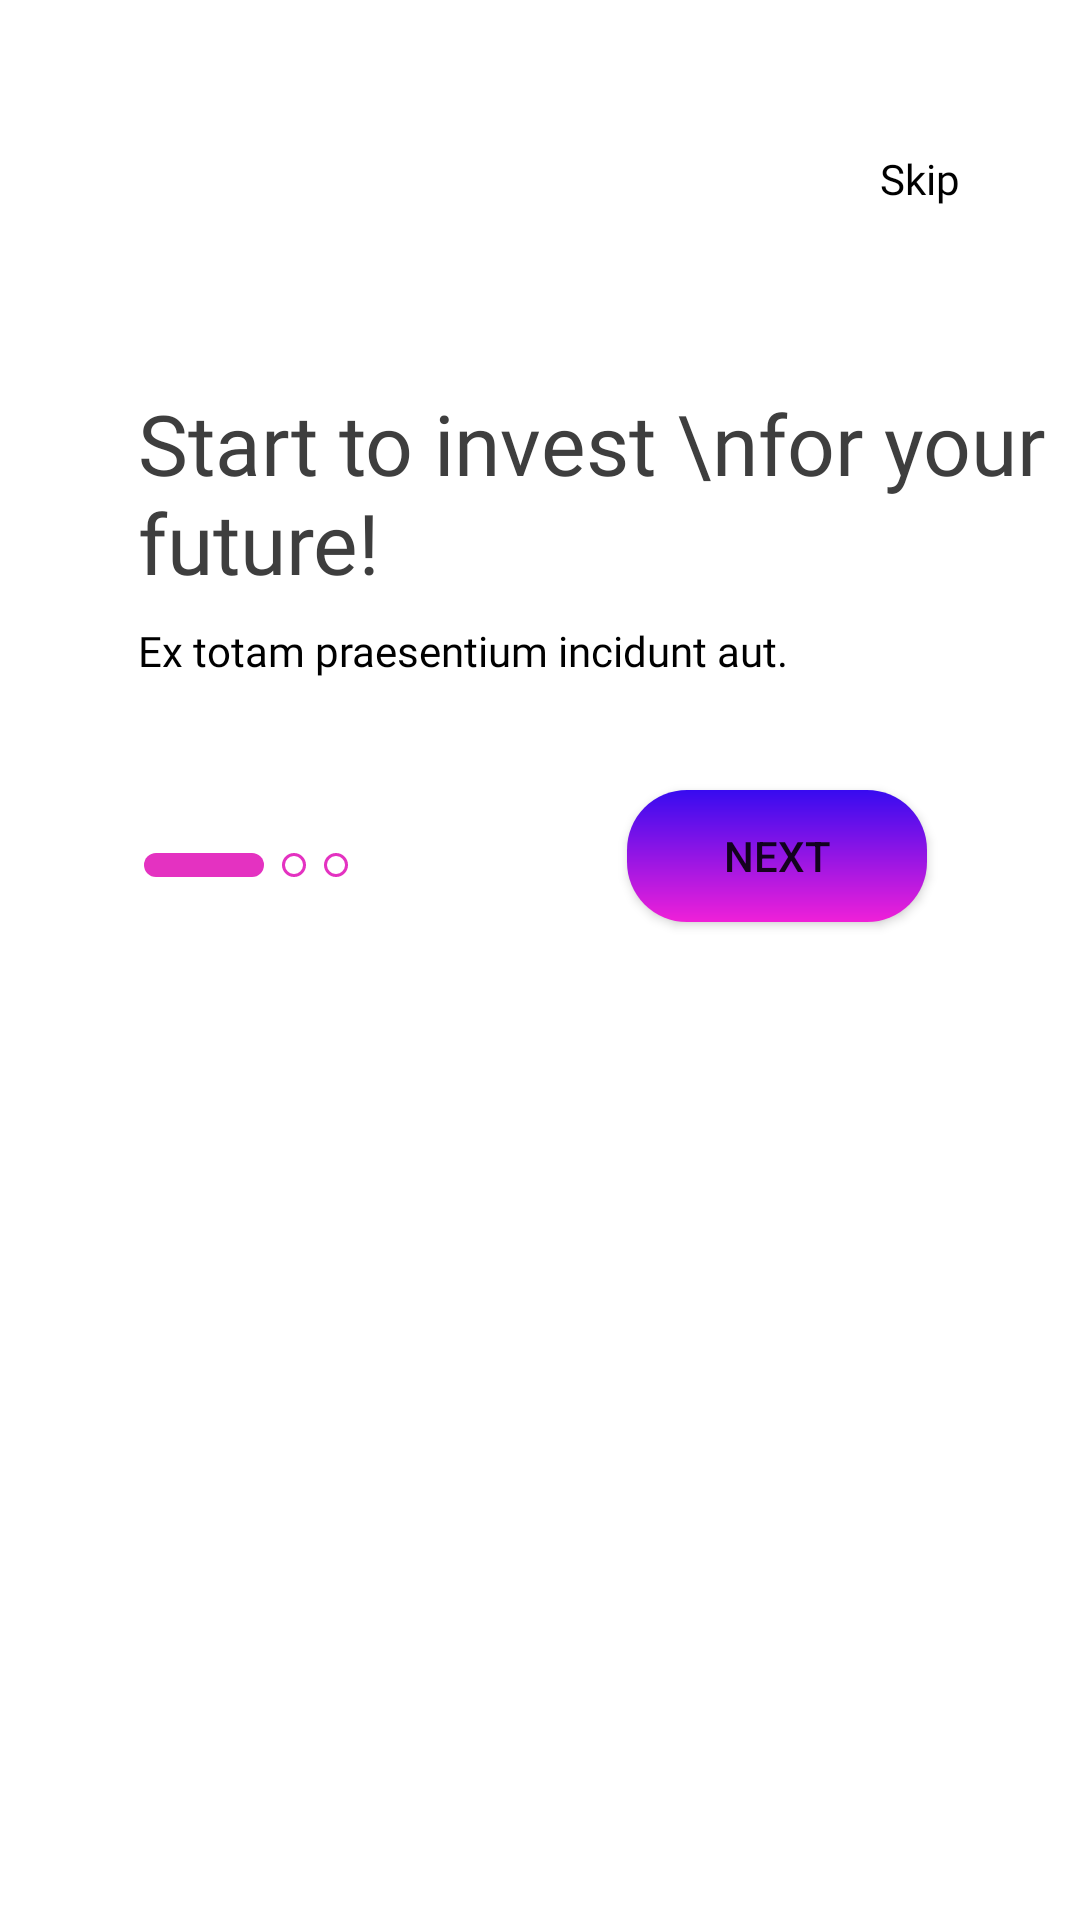

Write the Android layout XML for this screen, with the resource values it uses.
<!-- AndroidManifest.xml: application theme Theme.Exercise_Activity_Fragment_RecyclerView -->
<!-- res/layout/fragment_onboarding1.xml -->
<?xml version="1.0" encoding="utf-8"?>
<androidx.constraintlayout.widget.ConstraintLayout xmlns:android="http://schemas.android.com/apk/res/android"
    xmlns:app="http://schemas.android.com/apk/res-auto"
    xmlns:tools="http://schemas.android.com/tools"
    android:layout_width="match_parent"
    android:layout_height="wrap_content"
    android:background="@color/white"
    tools:context=".fragment.Onboarding1">

    <TextView
        android:id="@+id/tv_skip"
        android:layout_width="wrap_content"
        android:layout_height="wrap_content"
        android:layout_marginTop="50dp"
        android:layout_marginRight="40dp"
        android:fontFamily="@font/lato_regular"
        android:text="@string/Skip"
        android:textColor="@color/black"
        app:layout_constraintRight_toRightOf="parent"
        app:layout_constraintTop_toTopOf="parent" />


    <ImageView
        android:layout_width="match_parent"
        android:layout_height="wrap_content"
        android:layout_marginLeft="32dp"
        android:layout_marginTop="240dp"
        android:scaleType="fitXY"
        android:src="@mipmap/tracciato_865"
        app:layout_constraintLeft_toLeftOf="parent"
        app:layout_constraintRight_toRightOf="parent"
        app:layout_constraintTop_toTopOf="parent" />

    <ImageView
        android:id="@+id/img_big"
        android:layout_width="match_parent"
        android:layout_height="wrap_content"
        android:layout_marginTop="32dp"
        android:src="@mipmap/gruppo_di_maschere_41"
        app:layout_constraintLeft_toLeftOf="parent"
        app:layout_constraintRight_toRightOf="parent"
        app:layout_constraintTop_toBottomOf="@id/tv_skip" />

    <TextView
        android:id="@+id/tv_large_title"
        android:layout_width="wrap_content"
        android:layout_height="wrap_content"
        android:layout_marginLeft="46dp"
        android:layout_marginTop="28dp"
        android:fontFamily="@font/raleway_black"
        android:text="Start to invest \nfor your future!"
        android:textColor="#3e3e3e"
        android:textSize="28sp"
        app:layout_constraintLeft_toLeftOf="parent"
        app:layout_constraintTop_toBottomOf="@id/img_big" />

    <TextView
        android:id="@+id/tv_small_title"
        android:layout_width="wrap_content"
        android:layout_height="wrap_content"
        android:layout_marginLeft="46dp"
        android:layout_marginTop="8dp"
        android:fontFamily="@font/lato_light"
        android:text="Ex totam praesentium incidunt aut."
        android:textColor="@color/black"
        app:layout_constraintLeft_toLeftOf="parent"
        app:layout_constraintTop_toBottomOf="@id/tv_large_title" />

    <ImageView
        android:id="@+id/del_1"
        android:layout_width="40dp"
        android:layout_height="8dp"
        android:layout_marginLeft="48dp"
        android:layout_marginTop="58dp"
        android:src="@drawable/brg_radius_1"
        app:layout_constraintLeft_toLeftOf="parent"
        app:layout_constraintTop_toBottomOf="@id/tv_small_title" />

    <ImageView
        android:id="@+id/del_2"
        android:layout_width="8dp"
        android:layout_height="8dp"
        android:layout_marginLeft="6dp"
        android:layout_marginTop="58dp"
        android:src="@drawable/circle_nothing"
        app:layout_constraintLeft_toRightOf="@id/del_1"
        app:layout_constraintTop_toBottomOf="@id/tv_small_title" />

    <ImageView
        android:id="@+id/del_3"
        android:layout_width="8dp"
        android:layout_height="8dp"
        android:layout_marginLeft="6dp"
        android:layout_marginTop="58dp"
        android:src="@drawable/circle_nothing"
        app:layout_constraintLeft_toRightOf="@id/del_2"
        app:layout_constraintTop_toBottomOf="@id/tv_small_title" />

    <Button
        android:id="@+id/btn_next"
        android:layout_width="100dp"
        android:layout_height="44dp"
        android:text="Next"
        android:background="@drawable/brg_gradient_1"
        app:layout_constraintTop_toBottomOf="@id/tv_small_title"
        app:backgroundTint="@null"
        android:layout_marginTop="37dp"
        android:layout_marginRight="51dp"
        app:layout_constraintRight_toRightOf="parent"/>

    <View
        android:layout_width="match_parent"
        android:layout_height="40dp"
        app:layout_constraintTop_toBottomOf="@id/btn_next" />
</androidx.constraintlayout.widget.ConstraintLayout>
<!-- resources referenced by this layout -->
<resources>
  <!-- drawable brg_gradient_1 (drawable) -->
  <?xml version="1.0" encoding="utf-8"?>
  <shape xmlns:android="http://schemas.android.com/apk/res/android">
      <gradient android:startColor="#f020d8" android:angle="90" android:endColor="#370bf0"/>
      <corners android:radius="20dp"/>
  </shape>
  <!-- drawable brg_radius_1 (drawable) -->
  <?xml version="1.0" encoding="utf-8"?>
  <selector xmlns:android="http://schemas.android.com/apk/res/android">
      <item android:state_focused="false">
          <shape>
              <solid android:color="#e432c1"/>
              <corners android:radius="10dp"/>
          </shape>
      </item>
  </selector>
  <!-- drawable circle_nothing (drawable) -->
  <?xml version="1.0" encoding="utf-8"?>
  <selector xmlns:android="http://schemas.android.com/apk/res/android">
      <item android:state_focused="false">
          <shape android:shape="oval">
              <stroke android:width="1dp" android:color="#e432c1"/>
          </shape>
      </item>
  </selector>
  <string name="Skip">Skip</string>
  <style name="Theme.Exercise_Activity_Fragment_RecyclerView" parent="Theme.MaterialComponents.DayNight.NoActionBar">
          
          <item name="colorPrimary">@color/purple_500</item>
          <item name="colorPrimaryVariant">@color/purple_700</item>
          <item name="colorOnPrimary">@color/white</item>
          
          <item name="colorSecondary">@color/teal_200</item>
          <item name="colorSecondaryVariant">@color/teal_700</item>
          <item name="colorOnSecondary">@color/black</item>
          
          <item name="android:statusBarColor" tools:targetApi="l">?attr/colorPrimaryVariant</item>
          
      </style>
  <!-- not gathered from this repository: default colours our renderer supplied (Android Studio template values) -->
  <color name="purple_500">#FF6200EE</color>
  <color name="purple_700">#FF3700B3</color>
  <color name="teal_200">#FF03DAC5</color>
  <color name="teal_700">#FF018786</color>
  <color name="black">#FF000000</color>
  <color name="white">#FFFFFFFF</color>
</resources>
